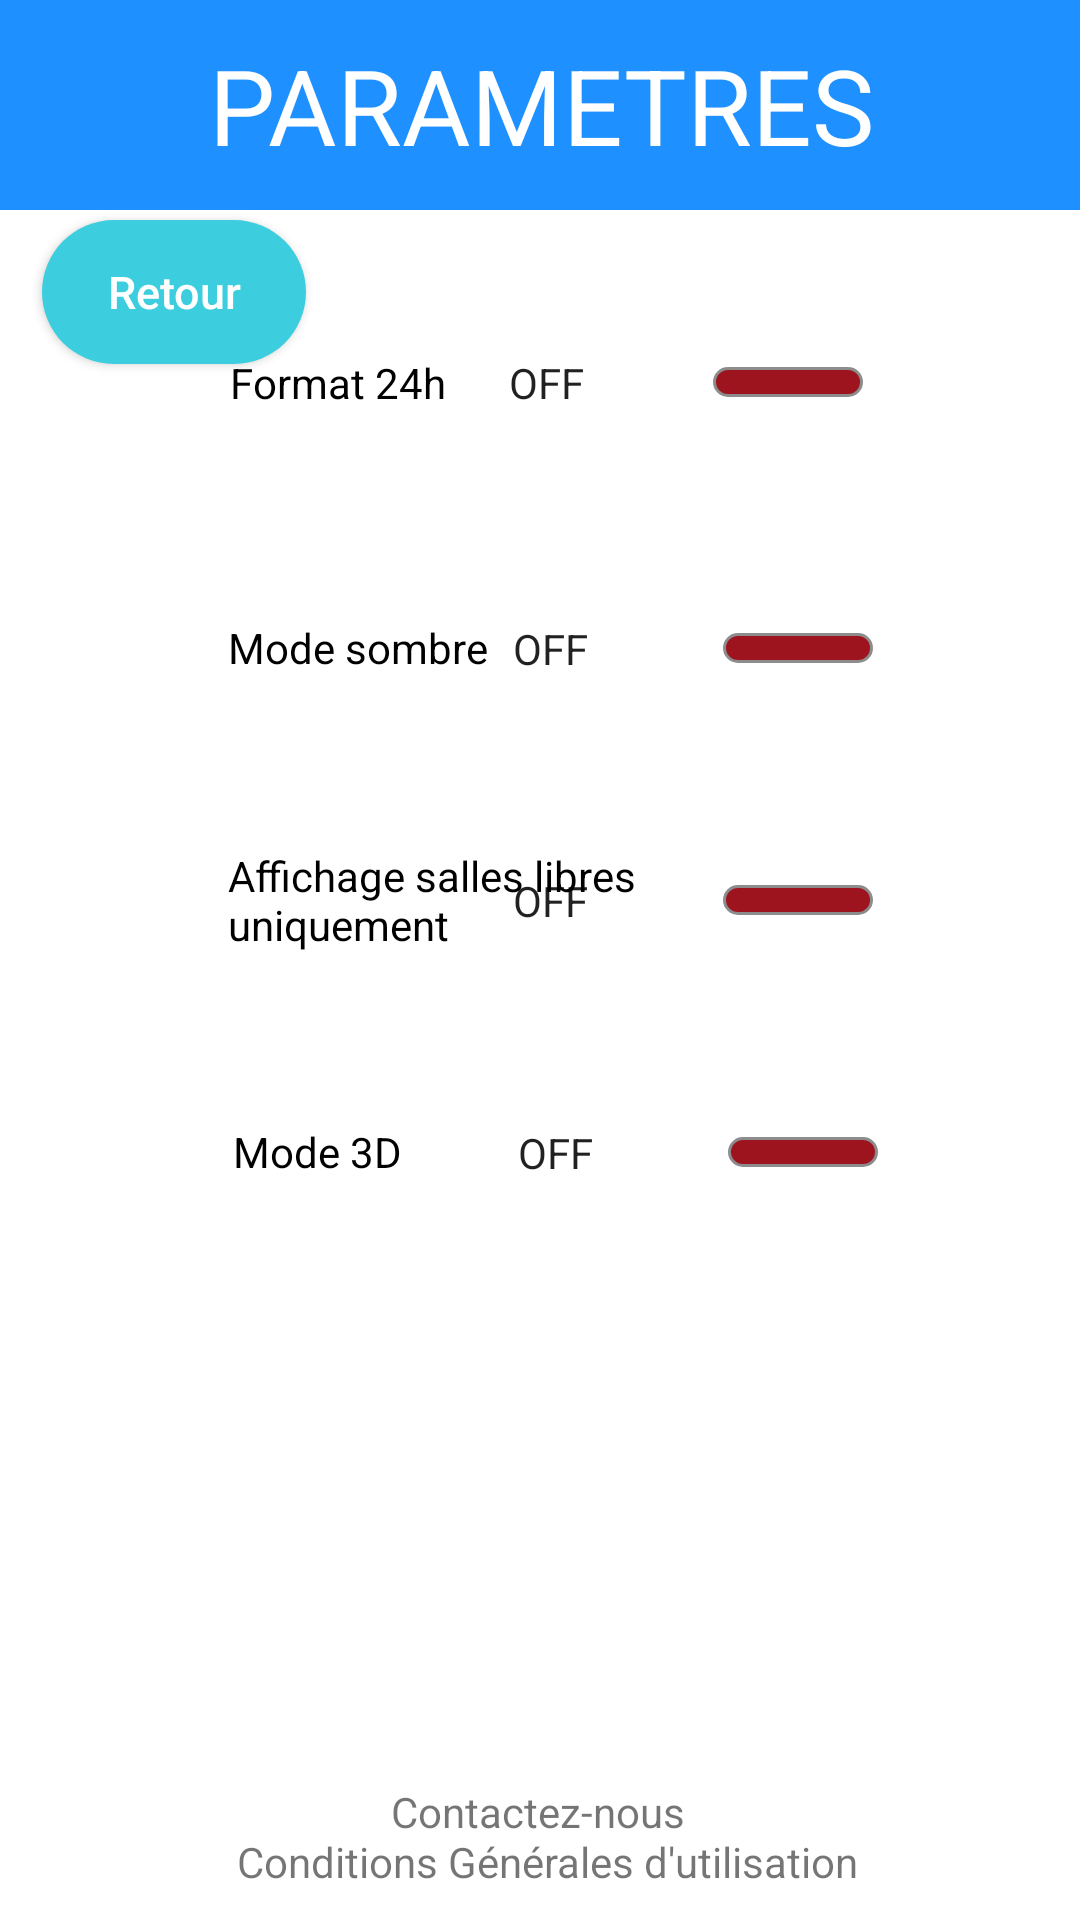

The Android layout XML behind this screen, and the referenced resources:
<!-- AndroidManifest.xml: application theme Theme.IHM_V10 -->
<!-- res/layout/activity_settings.xml -->
<?xml version="1.0" encoding="utf-8"?>
<androidx.constraintlayout.widget.ConstraintLayout xmlns:android="http://schemas.android.com/apk/res/android"
    xmlns:app="http://schemas.android.com/apk/res-auto"
    xmlns:tools="http://schemas.android.com/tools"
    android:layout_width="match_parent"
    android:layout_height="match_parent"
    android:background="#0AF6F5F8"
    tools:context=".SettingsActivity">

    <TextView
        android:id="@+id/textView"
        android:layout_width="415dp"
        android:layout_height="70dp"
        android:background="@drawable/cadre"
        android:gravity="center"
        android:text="PARAMETRES"
        android:textColor="@android:color/white"
        android:textSize="35dp"
        app:layout_constraintBottom_toBottomOf="parent"
        app:layout_constraintEnd_toEndOf="parent"
        app:layout_constraintStart_toStartOf="parent"
        app:layout_constraintTop_toTopOf="parent"
        app:layout_constraintVertical_bias="0.0" />

    <TextView
        android:id="@+id/textView9"
        android:layout_width="wrap_content"
        android:layout_height="wrap_content"
        android:text="Contactez-nous"
        app:layout_constraintBottom_toBottomOf="parent"
        app:layout_constraintEnd_toEndOf="parent"
        app:layout_constraintHorizontal_bias="0.498"
        app:layout_constraintStart_toStartOf="parent"
        app:layout_constraintTop_toTopOf="parent"
        app:layout_constraintVertical_bias="0.957" />

    <TextView
        android:id="@+id/textView10"
        android:layout_width="wrap_content"
        android:layout_height="wrap_content"
        android:text="Conditions Générales d'utilisation"
        app:layout_constraintBottom_toBottomOf="parent"
        app:layout_constraintEnd_toEndOf="parent"
        app:layout_constraintHorizontal_bias="0.517"
        app:layout_constraintStart_toStartOf="parent"
        app:layout_constraintTop_toTopOf="parent"
        app:layout_constraintVertical_bias="0.984" />

    <androidx.appcompat.widget.SwitchCompat
        android:id="@+id/format24"
        android:layout_width="211dp"
        android:layout_height="73dp"
        android:layout_marginBottom="20dp"
        android:text="Format 24h"
        android:textOff="OFF"
        android:textOn="ON"
        android:thumb="@drawable/thumb"
        app:layout_constraintBottom_toTopOf="@+id/mode_sombre"
        app:layout_constraintEnd_toEndOf="parent"
        app:layout_constraintHorizontal_bias="0.515"
        app:layout_constraintStart_toStartOf="parent"
        app:layout_constraintTop_toBottomOf="@+id/textView"
        app:layout_constraintVertical_bias="1.0"
        app:showText="true"
        app:track="@drawable/track" />

    <androidx.appcompat.widget.SwitchCompat
        android:id="@+id/mode_sombre"
        android:layout_width="215dp"
        android:layout_height="64dp"
        android:layout_marginBottom="20dp"
        android:text="Mode sombre"
        android:textOff="OFF"
        android:textOn="ON"
        android:thumb="@drawable/thumb"
        app:layout_constraintBottom_toTopOf="@+id/affichage_salle"
        app:layout_constraintEnd_toEndOf="parent"
        app:layout_constraintHorizontal_bias="0.525"
        app:layout_constraintStart_toStartOf="parent"
        app:showText="true"
        app:track="@drawable/track" />

    <androidx.appcompat.widget.SwitchCompat
        android:id="@+id/mode_3d"
        android:layout_width="215dp"
        android:layout_height="64dp"
        android:layout_marginBottom="224dp"
        android:text="Mode 3D"
        android:textOff="OFF"
        android:textOn="ON"
        android:thumb="@drawable/thumb"
        app:layout_constraintBottom_toBottomOf="parent"
        app:layout_constraintEnd_toEndOf="parent"
        app:layout_constraintHorizontal_bias="0.535"
        app:layout_constraintStart_toStartOf="parent"
        app:showText="true"
        app:track="@drawable/track" />

    <androidx.appcompat.widget.SwitchCompat
        android:id="@+id/affichage_salle"
        android:layout_width="215dp"
        android:layout_height="64dp"
        android:layout_marginBottom="20dp"
        android:text="Affichage salles libres uniquement"
        android:textOff="OFF"
        android:textOn="ON"
        android:thumb="@drawable/thumb"
        app:layout_constraintBottom_toTopOf="@+id/mode_3d"
        app:layout_constraintEnd_toEndOf="parent"
        app:layout_constraintHorizontal_bias="0.525"
        app:layout_constraintStart_toStartOf="parent"
        app:showText="true"
        app:track="@drawable/track" />

    <Button
        android:id="@+id/debug"
        android:layout_width="wrap_content"
        android:layout_height="wrap_content"
        android:background="@drawable/deconnexion"
        android:onClick="retour"
        android:text="Retour"
        android:textAllCaps="false"
        android:textColor="@android:color/white"
        android:textSize="15dp"
        app:layout_constraintBottom_toBottomOf="parent"
        app:layout_constraintEnd_toEndOf="parent"
        app:layout_constraintHorizontal_bias="0.051"
        app:layout_constraintStart_toStartOf="parent"
        app:layout_constraintTop_toTopOf="parent"
        app:layout_constraintVertical_bias="0.124" />

    


</androidx.constraintlayout.widget.ConstraintLayout>
<!-- resources referenced by this layout -->
<resources>
  <!-- drawable cadre (drawable) -->
  <?xml version="1.0" encoding="utf-8"?>
  <shape xmlns:android="http://schemas.android.com/apk/res/android">
      <corners android:radius="0dp"/>
      <solid android:color="#1E90FF"></solid>
  </shape>
  <!-- drawable deconnexion (drawable) -->
  <?xml version="1.0" encoding="utf-8"?>
  <shape xmlns:android="http://schemas.android.com/apk/res/android">
      <corners android:radius="50dp"/>
      <solid android:color="#3ccede"></solid>
  </shape>
  <!-- drawable track (drawable) -->
  <?xml version="1.0" encoding="utf-8"?>
  <selector xmlns:android="http://schemas.android.com/apk/res/android">
  
      <item android:state_checked="true">
          <shape android:shape="rectangle">
              <solid android:color="#34c759"/>
              <corners android:radius="100dp"/>
              <stroke android:width="1dp"
                  android:color="#8c8c8c" />
              <size android:height="10dp"/>
          </shape>
      </item>
  
      <item android:state_checked="false">
          <shape android:shape="rectangle">
              <solid android:color="#9e141e"/>
              <corners android:radius="100dp"/>
              <stroke android:width="1dp"
                  android:color="#8c8c8c" />
              <size android:height="10dp"/>
          </shape>
      </item>
  
  </selector>
  <style name="Theme.IHM_V10" parent="Theme.MaterialComponents.DayNight.DarkActionBar">
          
          <item name="colorPrimary">@color/bleu_appli</item>
          <item name="colorPrimaryVariant">@color/bleu_appli</item>
          <item name="colorOnPrimary">@color/white</item>
          
          <item name="colorSecondary">@color/teal_200</item>
          <item name="colorSecondaryVariant">@color/bleu_appli</item>
          <item name="colorOnSecondary">@color/black</item>
          
          <item name="android:statusBarColor">?attr/colorPrimaryVariant</item>
          
      </style>
  <color name="bleu_appli">#1E90FF</color>
  <color name="white">#FFFFFFFF</color>
  <color name="teal_200">#FF03DAC5</color>
  <color name="black">#FF000000</color>
</resources>
